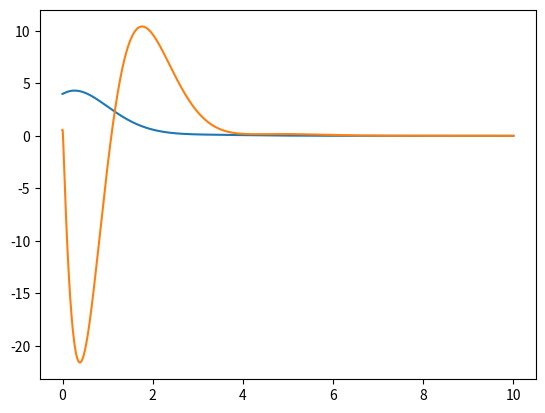

This chart was generated by the following Python code:
import numpy as np
import matplotlib.pyplot as plt

M = 3
m = 1
l = 1
g = 9.8

x = np.array([[4],[0],[0.01],[0]])
A = np.array([[0,1,0,0],[0,0,-m/M*g,0],[0,0,0,1],[0,0,(m+M)/M/l*g,0]])
B = np.array([[0],[1/M],[0],[-1/l/M]])
C = np.array([[1,0,0,0],[0,0,1,0]])

f = 0

K = np.array([[1,-2,4,-2]])

print("A : ")
print(A)
print("B : ")
print(B)
print("C : ")
print(C)
print("K : ")
print(K)
print("A+BK : ")
print(A+np.dot(B,K))



ramda1 = -3
ramda2 = -2.6
ramda3 = -2.1
ramda4 = -4

I = np.array([[1,0,0,0],[0,1,0,0],[0,0,1,0],[0,0,0,1]])

bb0 = ramda1*ramda2*ramda3*ramda4
bb1 = -(ramda1*ramda2*ramda3 + ramda1*ramda3*ramda4 + ramda1*ramda2*ramda4 + ramda4*ramda2*ramda3)
bb2 = ramda1*ramda2 + ramda2*ramda3 + ramda3*ramda4 + ramda1*ramda4
bb3 = -(ramda1 + ramda2 + ramda3 + ramda4)

KK = np.array([[M,0,M*l*l,0]])
AA = np.dot(A,A)
AAA = np.dot(AA,A)
AAAA = np.dot(AAA,A)
KA = AAAA + bb3*AAA + bb2*AA + bb1*A + bb0*I

K = np.dot(KK,KA)

print(K)





x_graph = [x[0][0]]
dx_graph = [x[1][0]]
theta_graph = [x[2][0]]
dtheta_graph = [x[3][0]]
t = [0]
dt = 0.001


for i in range(0,10000,1):
    t.append(t[i]+dt)
    x = np.dot((A+np.dot(B,K)),x) + B*f
    x_graph.append(x_graph[i] + dt*x[0][0])
    dx_graph.append(dx_graph[i] + dt*x[1][0])
    theta_graph.append(theta_graph[i] + dt*x[2][0])
    dtheta_graph.append(dtheta_graph[i] + dt*x[3][0])
    x[0][0] = x_graph[i+1]
    x[1][0] = dx_graph[i+1]
    x[2][0] = theta_graph[i+1]
    x[3][0] = dtheta_graph[i+1]



plt.plot(t,x_graph)
plt.show()
theta_graph = np.array(theta_graph)
plt.plot(t,theta_graph/np.pi*180)
plt.show()
